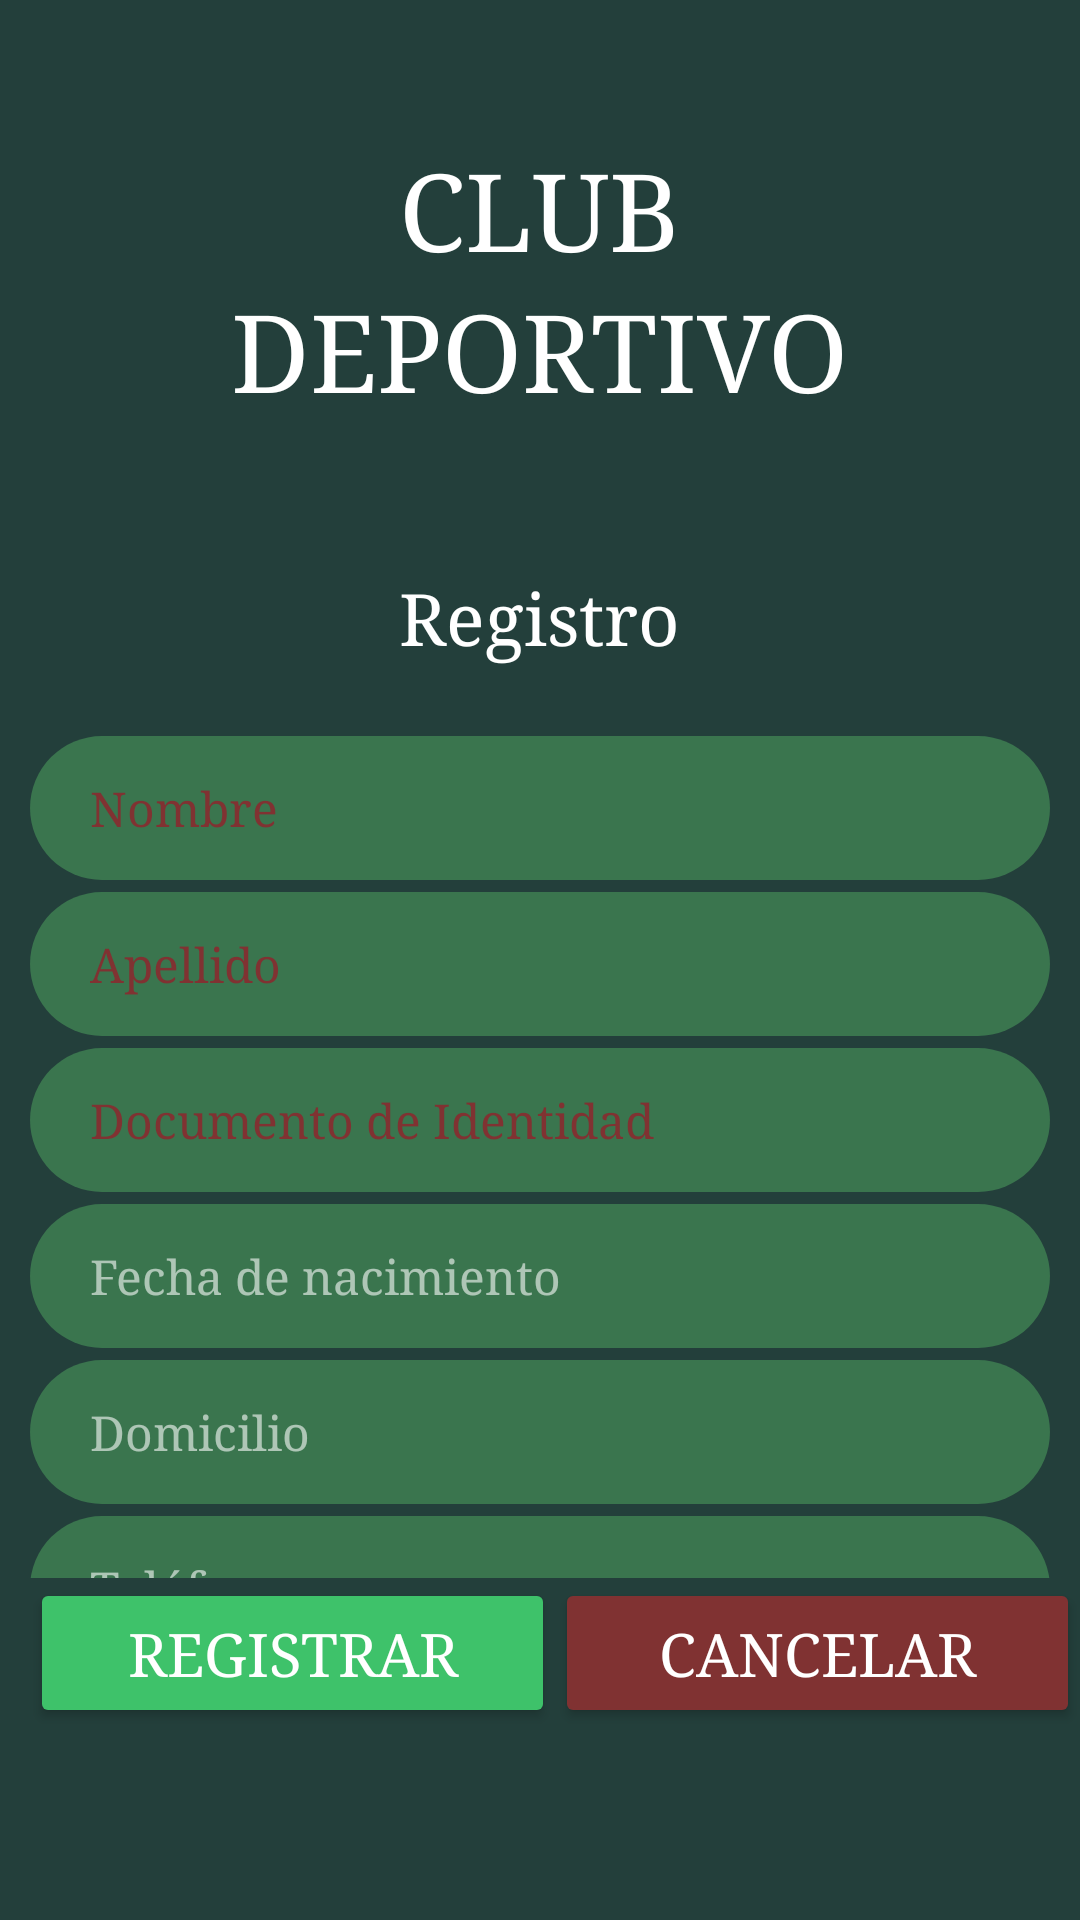

The Android layout XML behind this screen, and the referenced resources:
<!-- AndroidManifest.xml: application theme Theme.Club -->
<!-- res/layout/activity_registro_paso1.xml -->
<?xml version="1.0" encoding="utf-8"?>
<LinearLayout xmlns:android="http://schemas.android.com/apk/res/android"
    android:layout_width="match_parent"
    android:layout_height="match_parent"
    android:background="#233F3B"
    android:orientation="vertical">

    
    <LinearLayout
        android:layout_width="match_parent"
        android:layout_height="wrap_content"
        android:layout_weight="1"
        android:orientation="vertical">

        <Space
            android:layout_width="match_parent"
            android:layout_height="46dp" />

        <TextView
            android:layout_width="wrap_content"
            android:layout_height="wrap_content"
            android:layout_gravity="center"
            android:fontFamily="serif"
            android:text="CLUB"
            android:textColor="#FFFFFF"
            android:textSize="36dp" />

        <TextView
            android:layout_width="wrap_content"
            android:layout_height="wrap_content"
            android:layout_gravity="center"
            android:fontFamily="serif"
            android:text="DEPORTIVO"
            android:textColor="#FFFFFF"
            android:textSize="36dp" />

        <Space
            android:layout_width="match_parent"
            android:layout_height="50dp" />

        <TextView
            android:id="@+id/txtTituloRegistro"
            android:layout_width="wrap_content"
            android:layout_height="wrap_content"
            android:layout_gravity="center"
            android:fontFamily="serif"
            android:text="Registro"
            android:textColor="#FFFFFF"
            android:textSize="24dp" />

        <Space
            android:layout_width="match_parent"
            android:layout_height="24dp" />

        <EditText
            android:id="@+id/txtNombre"
            android:layout_width="match_parent"
            android:layout_height="48dp"
            android:layout_marginHorizontal="10dp"
            android:background="@drawable/ed_txt_redondo_selector"
            android:hint="Nombre"
            android:inputType="textCapWords"
            android:paddingHorizontal="20dp"
            android:fontFamily="serif"
            android:textColor="#FFFFFF"
            android:textColorHint="#803232"
            android:textSize="16dp" />

        <Space
            android:layout_width="match_parent"
            android:layout_height="4dp" />

        <EditText
            android:id="@+id/txtApellido"
            android:layout_width="match_parent"
            android:layout_height="48dp"
            android:layout_marginHorizontal="10dp"
            android:background="@drawable/ed_txt_redondo_selector"
            android:hint="Apellido"
            android:inputType="textCapWords"
            android:paddingHorizontal="20dp"
            android:fontFamily="serif"
            android:textColor="#FFFFFF"
            android:textColorHint="#803232"
            android:textSize="16dp" />

        <Space
            android:layout_width="match_parent"
            android:layout_height="4dp" />

        <EditText
            android:id="@+id/txtDocumento"
            android:layout_width="match_parent"
            android:layout_height="48dp"
            android:layout_marginHorizontal="10dp"
            android:background="@drawable/ed_txt_redondo_selector"
            android:hint="Documento de Identidad"
            android:inputType="number"
            android:paddingHorizontal="20dp"
            android:fontFamily="serif"
            android:textColor="#FFFFFF"
            android:textColorHint="#803232"
            android:textSize="16dp" />

        <Space
            android:layout_width="match_parent"
            android:layout_height="4dp" />

        <EditText
            android:id="@+id/txtNacimiento"
            android:layout_width="match_parent"
            android:layout_height="48dp"
            android:layout_marginHorizontal="10dp"
            android:background="@drawable/ed_txt_redondo_selector"
            android:hint="Fecha de nacimiento"
            android:inputType="date"
            android:paddingHorizontal="20dp"
            android:fontFamily="serif"
            android:textColor="#FFFFFF"
            android:textColorHint="#96FFFFFF"
            android:textSize="16dp" />

        <Space
            android:layout_width="match_parent"
            android:layout_height="4dp" />

        <EditText
            android:id="@+id/txtDomicilio"
            android:layout_width="match_parent"
            android:layout_height="48dp"
            android:layout_marginHorizontal="10dp"
            android:background="@drawable/ed_txt_redondo_selector"
            android:hint="Domicilio"
            android:inputType="textCapWords"
            android:paddingHorizontal="20dp"
            android:fontFamily="serif"
            android:textColor="#FFFFFF"
            android:textColorHint="#96FFFFFF"
            android:textSize="16dp" />

        <Space
            android:layout_width="match_parent"
            android:layout_height="4dp" />

        <EditText
            android:id="@+id/txtTelefono"
            android:layout_width="match_parent"
            android:layout_height="48dp"
            android:layout_marginHorizontal="10dp"
            android:background="@drawable/ed_txt_redondo_selector"
            android:hint="Teléfono"
            android:inputType="phone"
            android:paddingHorizontal="20dp"
            android:fontFamily="serif"
            android:textColor="#FFFFFF"
            android:textColorHint="#96FFFFFF"
            android:textSize="16dp" />

        <Space
            android:layout_width="match_parent"
            android:layout_height="4dp" />

        <EditText
            android:id="@+id/txtMail"
            android:layout_width="match_parent"
            android:layout_height="48dp"
            android:layout_marginHorizontal="10dp"
            android:background="@drawable/ed_txt_redondo_selector"
            android:hint="correo@electrónico"
            android:inputType="textEmailAddress"
            android:paddingHorizontal="20dp"
            android:fontFamily="serif"
            android:textColor="#FFFFFF"
            android:textColorHint="#96FFFFFF"
            android:textSize="16dp" />

        <Space
            android:layout_width="match_parent"
            android:layout_height="4dp" />

        <LinearLayout
            android:layout_width="match_parent"
            android:layout_height="wrap_content"
            android:layout_marginHorizontal="10dp"
            android:background="@drawable/edit_text_redondeado"
            android:orientation="vertical">

            <CheckBox
                android:id="@+id/chkApto"
                android:layout_width="match_parent"
                android:layout_height="48dp"
                android:layout_marginLeft="10dp"
                android:background="@drawable/edit_text_redondeado"
                android:text="Apto físico"
                android:textAlignment="viewStart"
                android:checked="false"
                android:fontFamily="serif"
                android:textColor="#FFFFFF"
                android:textSize="16dp" />

        </LinearLayout>

    </LinearLayout>

    
    <LinearLayout
        android:layout_width="match_parent"
        android:layout_height="114dp"
        android:orientation="horizontal">

        <Button
            android:id="@+id/btnRegistrar"
            android:layout_width="175dp"
            android:layout_height="50dp"
            android:layout_marginLeft="10dp"
            android:backgroundTint="#3ec26a"
            android:fontFamily="serif"
            android:insetTop="0dp"
            android:insetBottom="0dp"
            android:padding="0dp"
            android:text="Registrar"
            android:textColor="#ffffff"
            android:textSize="20dp" />

        <Space
            android:layout_width="wrap_content"
            android:layout_height="wrap_content"
            android:layout_weight="1" />

        <Button
            android:id="@+id/btnCancelar"
            android:layout_width="175dp"
            android:layout_height="50dp"
            android:layout_marginRight="10dp"
            android:backgroundTint="#803232"
            android:fontFamily="serif"
            android:insetTop="0dp"
            android:insetBottom="0dp"
            android:padding="0dp"
            android:text="Cancelar"
            android:textColor="#ffffff"
            android:textSize="20dp" />

    </LinearLayout>

</LinearLayout>
<!-- resources referenced by this layout -->
<resources>
  <!-- drawable ed_txt_redondo_selector (drawable) -->
  <?xml version="1.0" encoding="utf-8"?>
  <selector xmlns:android="http://schemas.android.com/apk/res/android">
      <item android:state_focused="true" android:drawable="@drawable/edit_text_redondeado"/>
      <item android:state_pressed="true" android:drawable="@drawable/edit_text_redondeado"/>
      <item android:state_checked="true" android:drawable="@drawable/edit_text_redondeado"/>
      <item android:drawable="@drawable/edit_text_redondeado"/>
  </selector>
  <!-- drawable edit_text_redondeado (drawable) -->
  <?xml version="1.0" encoding="utf-8"?>
  <shape xmlns:android="http://schemas.android.com/apk/res/android">
      <corners android:radius="30dp"/>
      <solid android:color="@color/btnVerdeApagado"/>
      <stroke android:width="0dp"
              android:color="@color/btnVerdeApagado"/>
  </shape>
  <style name="Theme.Club" parent="Base.Theme.Club" />
  <color name="btnVerdeApagado">#3A754E</color>
  <style name="Base.Theme.Club" parent="Theme.Material3.DayNight.NoActionBar">
          
          
      </style>
</resources>
